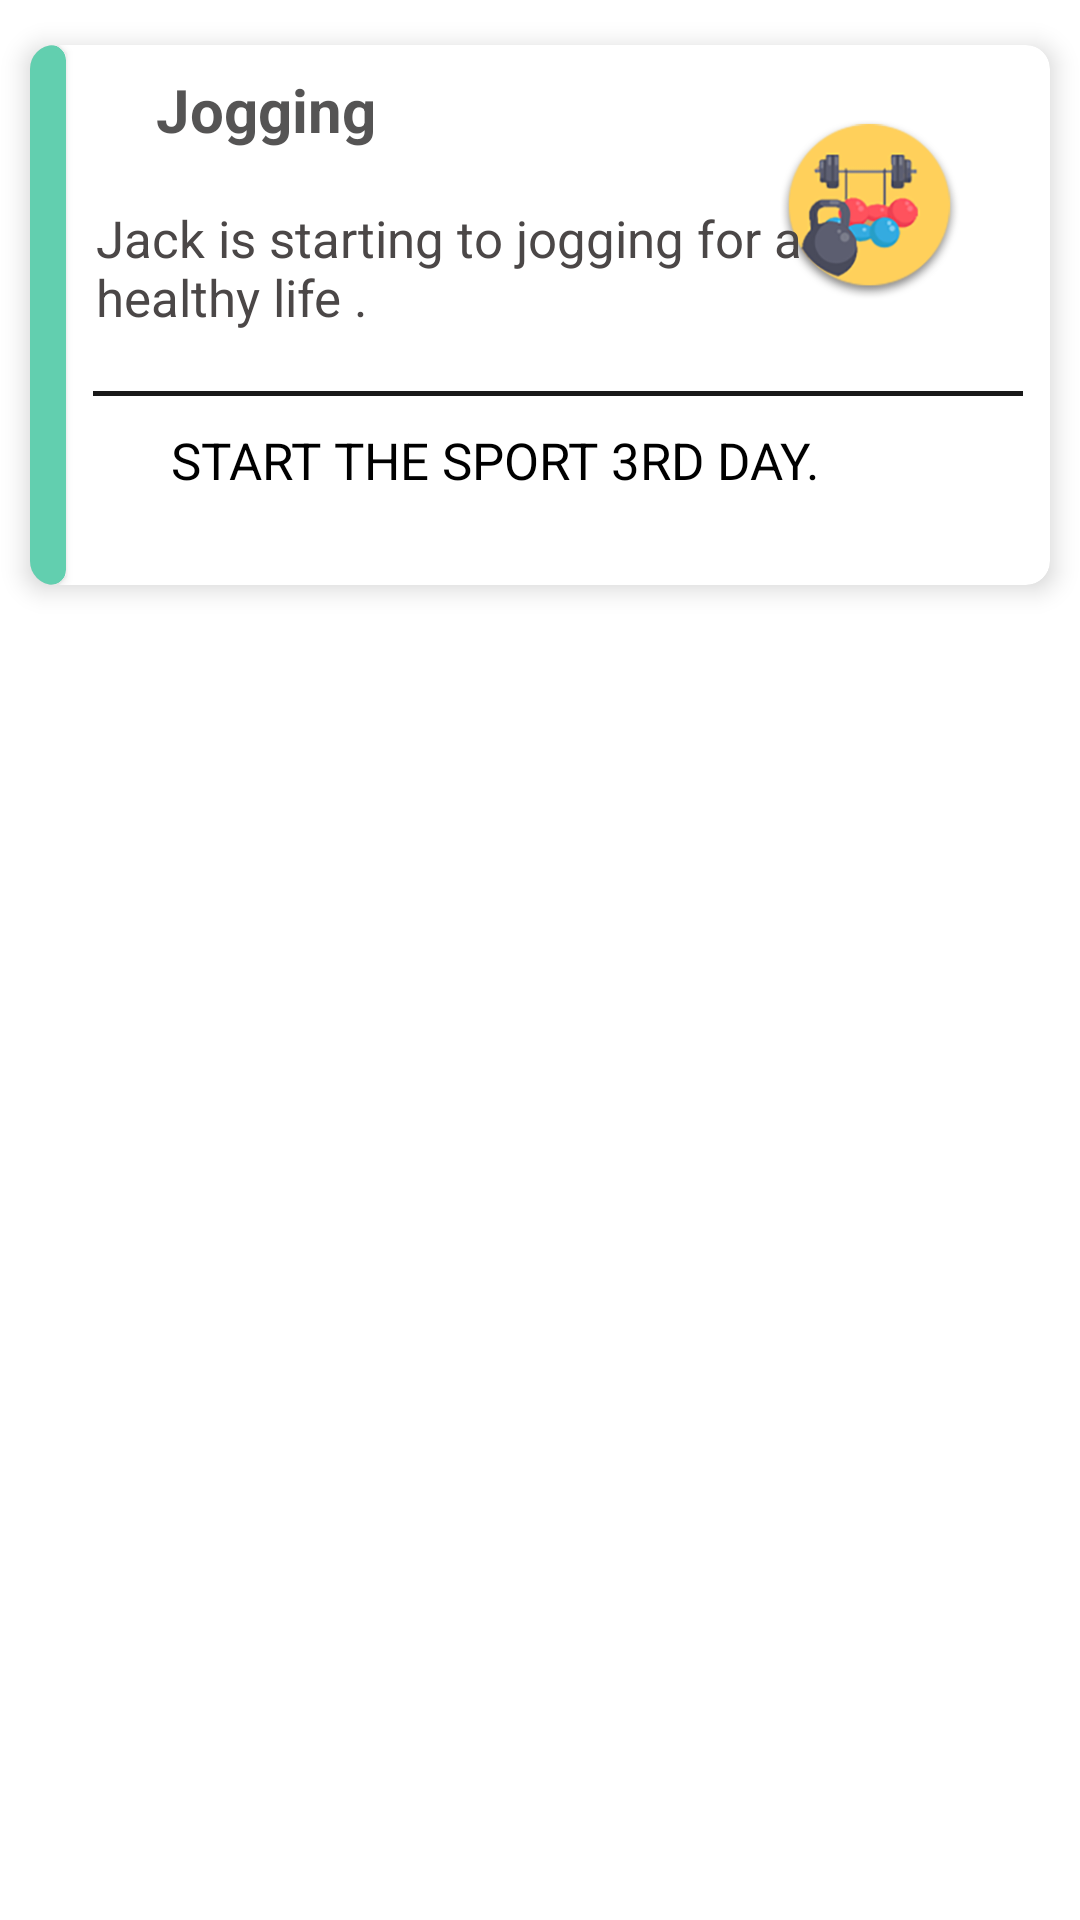

This screen was rendered from an Android layout file. Write that file and the resources it references.
<!-- AndroidManifest.xml: fallback theme Theme.MaterialComponents.DayNight.NoActionBar -->
<!-- res/layout/fitness_list_item.xml -->
<?xml version="1.0" encoding="utf-8"?>
<RelativeLayout xmlns:android="http://schemas.android.com/apk/res/android"
    xmlns:app="http://schemas.android.com/apk/res-auto"
    xmlns:card_view="http://schemas.android.com/apk/res-auto"
    android:layout_width="match_parent"
    android:layout_height="match_parent">

    <android.support.v7.widget.CardView
        android:layout_width="match_parent"
        android:layout_height="180dp"
        android:layout_marginBottom="15dp"
        android:layout_marginLeft="10dp"
        android:layout_marginRight="10dp"
        android:layout_marginTop="15dp"
        android:divider="@android:color/transparent"
        android:dividerHeight="0.0px"
        card_view:cardCornerRadius="8dp"
        card_view:cardElevation="5dp">

        <RelativeLayout
            android:layout_width="match_parent"
            android:layout_height="match_parent">

            <android.support.v7.widget.CardView
                android:id="@+id/rl3"
                android:layout_width="12dp"
                android:layout_height="180dp"
                app:cardBackgroundColor="#62cfaf"
                card_view:cardCornerRadius="5dp">

            </android.support.v7.widget.CardView>

            <ImageView
                android:id="@+id/goal_image"
                android:layout_width="60dp"
                android:layout_height="60dp"
                android:layout_alignParentRight="true"
                android:layout_marginRight="30dp"
                android:layout_marginTop="25dp"
                android:background="@drawable/sport" />

            <TextView
                android:id="@+id/tv_goal_name"
                android:layout_width="wrap_content"
                android:layout_height="wrap_content"
                android:layout_marginBottom="18dp"
                android:layout_marginLeft="30dp"
                android:layout_marginTop="8dp"
                android:layout_toRightOf="@id/rl3"
                android:text="Jogging"
                android:textColor="#de3c3b3b"
                android:textSize="20sp"
                android:textStyle="bold" />

            <TextView
                android:id="@+id/explanation"
                android:layout_width="240dp"
                android:layout_height="wrap_content"
                android:layout_below="@id/tv_goal_name"
                android:layout_marginLeft="10dp"
                android:layout_toRightOf="@id/rl3"
                android:text="Jack is starting to jogging for a healthy life ."
                android:textColor="#4b4747"
                android:textSize="17sp" />

            <RelativeLayout
                android:id="@+id/rl"
                android:layout_width="wrap_content"
                android:layout_height="wrap_content"
                android:layout_below="@id/explanation"
                android:layout_marginLeft="9dp"
                android:layout_marginRight="9dp"
                android:layout_marginTop="20dp"
                android:layout_toRightOf="@id/rl3">

                <View
                    android:layout_width="match_parent"
                    android:layout_height="1.5dp"
                    android:background="#191919" />
            </RelativeLayout>

            <RelativeLayout
                android:id="@+id/rl2"
                android:layout_width="wrap_content"
                android:layout_height="wrap_content"
                android:layout_below="@id/rl"
                android:layout_centerHorizontal="true"


                >

                <TextView
                    android:id="@+id/result"
                    android:layout_width="wrap_content"
                    android:layout_height="wrap_content"
                    android:layout_alignParentLeft="true"
                    android:layout_marginBottom="10dp"
                    android:layout_marginRight="30dp"
                    android:layout_marginTop="10dp"
                    android:text="Start the sport 3rd day."
                    android:textAllCaps="true"
                    android:textColor="#000000"
                    android:textSize="17sp" />

            </RelativeLayout>
        </RelativeLayout>
    </android.support.v7.widget.CardView>
</RelativeLayout>
<!-- resources referenced by this layout -->
<resources>
  <!-- drawable sport: png bitmap (drawable-hdpi, 8916 bytes) -->
</resources>
